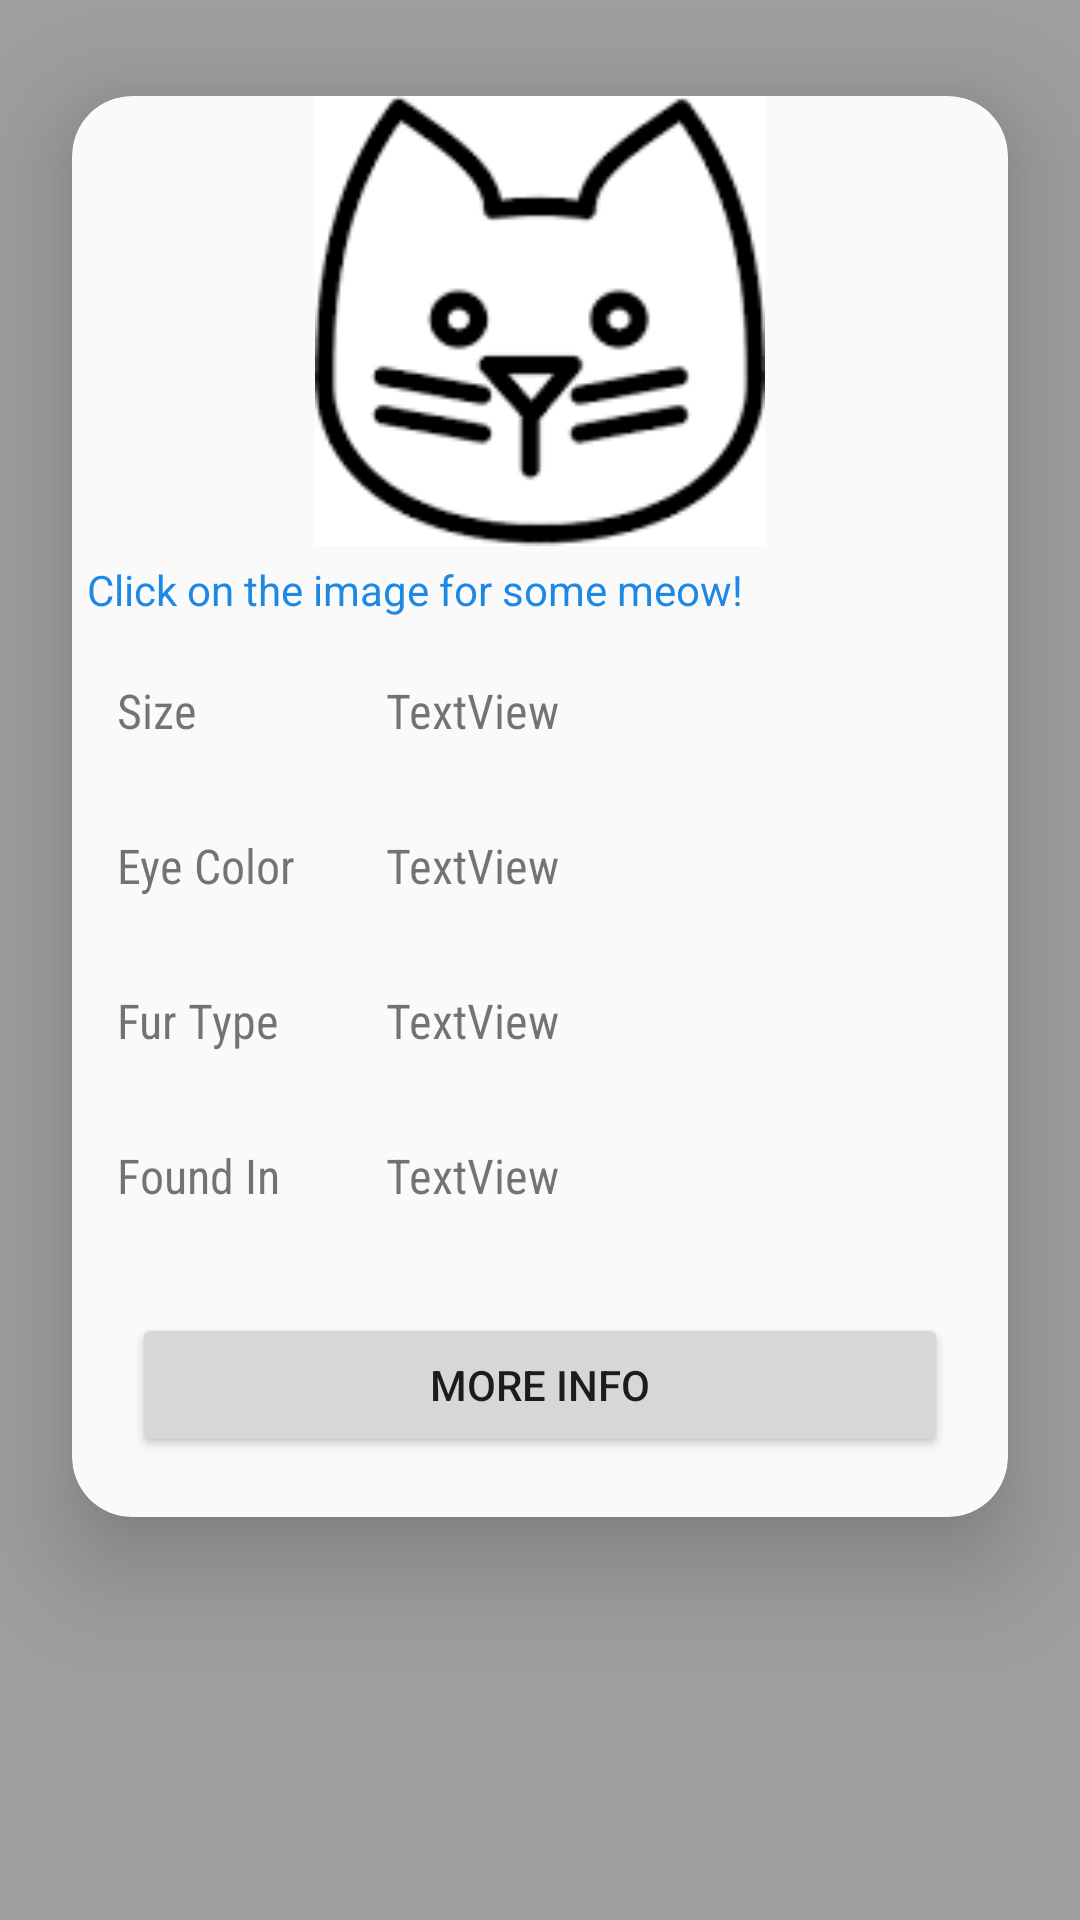

This screen was rendered from an Android layout file. Write that file and the resources it references.
<!-- AndroidManifest.xml: application theme Theme.MultiActivityCats -->
<!-- res/layout/activity_cat_breed_info.xml -->
<?xml version="1.0" encoding="utf-8"?>
<androidx.constraintlayout.widget.ConstraintLayout xmlns:android="http://schemas.android.com/apk/res/android"
    xmlns:app="http://schemas.android.com/apk/res-auto"
    xmlns:tools="http://schemas.android.com/tools"
    android:id="@+id/ConstraintLayout"
    android:layout_width="match_parent"
    android:layout_height="match_parent"
    android:orientation="vertical"
    android:background="#9E9E9E"
    tools:context=".CatBreedInfo" >

    <androidx.cardview.widget.CardView
        android:layout_width="match_parent"
        android:layout_height="wrap_content"
        android:layout_marginStart="24dp"
        android:layout_marginTop="32dp"
        android:layout_marginEnd="24dp"
        app:cardBackgroundColor="#fafafa"
        app:cardCornerRadius="20dp"
        app:cardElevation="20dp"
        app:cardPreventCornerOverlap="true"
        app:layout_constraintEnd_toEndOf="parent"
        app:layout_constraintStart_toStartOf="parent"
        app:layout_constraintTop_toTopOf="parent">

        <LinearLayout
            android:layout_width="match_parent"
            android:layout_height="match_parent"
            android:orientation="vertical">

            <ImageView
                android:id="@+id/catimage2"
                android:layout_width="match_parent"
                android:layout_height="150dp"
                android:src="@drawable/cat1" />

            <TextView
                android:id="@+id/textView"
                android:layout_width="match_parent"
                android:layout_height="wrap_content"
                android:padding="5dp"
                android:text="Click on the image for some meow!"
                android:textColor="#1E88E5" />

            <LinearLayout
                android:layout_width="match_parent"
                android:layout_height="match_parent"
                android:orientation="vertical">

                <TableLayout
                    android:layout_width="match_parent"
                    android:layout_height="match_parent">

                    <TableRow
                        android:layout_width="match_parent"
                        android:layout_height="match_parent">

                        <TextView
                            android:id="@+id/textView7"
                            android:layout_width="wrap_content"
                            android:layout_height="wrap_content"
                            android:layout_margin="10dp"
                            android:fontFamily="sans-serif-condensed"
                            android:padding="5dp"
                            android:text="Size"
                            android:textSize="16sp" />

                        <TextView
                            android:id="@+id/catSize"
                            android:layout_width="wrap_content"
                            android:layout_height="wrap_content"
                            android:layout_margin="10dp"
                            android:fontFamily="sans-serif-condensed"
                            android:padding="5dp"
                            android:text="TextView"
                            android:textSize="16sp" />
                    </TableRow>

                    <TableRow
                        android:layout_width="match_parent"
                        android:layout_height="match_parent">

                        <TextView
                            android:id="@+id/textView8"
                            android:layout_width="wrap_content"
                            android:layout_height="wrap_content"
                            android:layout_margin="10dp"
                            android:fontFamily="sans-serif-condensed"
                            android:padding="5dp"
                            android:text="Eye Color"
                            android:textSize="16sp" />

                        <TextView
                            android:id="@+id/eyeColor"
                            android:layout_width="wrap_content"
                            android:layout_height="wrap_content"
                            android:layout_margin="10dp"
                            android:fontFamily="sans-serif-condensed"
                            android:padding="5dp"
                            android:text="TextView"
                            android:textSize="16sp" />
                    </TableRow>

                    <TableRow
                        android:layout_width="match_parent"
                        android:layout_height="match_parent">

                        <TextView
                            android:id="@+id/textView10"
                            android:layout_width="wrap_content"
                            android:layout_height="wrap_content"
                            android:layout_margin="10dp"
                            android:fontFamily="sans-serif-condensed"
                            android:padding="5dp"
                            android:text="Fur Type"
                            android:textSize="16sp" />

                        <TextView
                            android:id="@+id/furType"
                            android:layout_width="wrap_content"
                            android:layout_height="wrap_content"
                            android:layout_margin="10dp"
                            android:fontFamily="sans-serif-condensed"
                            android:padding="5dp"
                            android:text="TextView"
                            android:textSize="16sp" />
                    </TableRow>

                    <TableRow
                        android:layout_width="match_parent"
                        android:layout_height="match_parent">

                        <TextView
                            android:id="@+id/textView12"
                            android:layout_width="wrap_content"
                            android:layout_height="wrap_content"
                            android:layout_margin="10dp"
                            android:fontFamily="sans-serif-condensed"
                            android:padding="5dp"
                            android:text="Found In"
                            android:textSize="16sp" />

                        <TextView
                            android:id="@+id/foundIn"
                            android:layout_width="wrap_content"
                            android:layout_height="wrap_content"
                            android:layout_margin="10dp"
                            android:fontFamily="sans-serif-condensed"
                            android:padding="5dp"
                            android:text="TextView"
                            android:textSize="16sp" />
                    </TableRow>
                </TableLayout>

                <Button
                    android:id="@+id/moreinfobtn"
                    android:layout_width="match_parent"
                    android:layout_height="wrap_content"
                    android:layout_margin="20dp"
                    android:text="More Info" />
            </LinearLayout>
        </LinearLayout>
    </androidx.cardview.widget.CardView>
</androidx.constraintlayout.widget.ConstraintLayout>
<!-- resources referenced by this layout -->
<resources>
  <!-- drawable cat1: png bitmap (drawable-v24, 4044 bytes) -->
  <style name="Theme.MultiActivityCats" parent="Theme.MaterialComponents.DayNight.DarkActionBar">
          
          <item name="colorPrimary">@color/purple_500</item>
          <item name="colorPrimaryVariant">@color/purple_700</item>
          <item name="colorOnPrimary">@color/white</item>
          
          <item name="colorSecondary">@color/teal_200</item>
          <item name="colorSecondaryVariant">@color/teal_700</item>
          <item name="colorOnSecondary">@color/black</item>
          
          <item name="android:statusBarColor" tools:targetApi="l">?attr/colorPrimaryVariant</item>
          
      </style>
  <color name="purple_500">#424242</color>
  <color name="purple_700">#212121</color>
  <color name="white">#FFFFFFFF</color>
  <color name="teal_200">#9E9E9E</color>
  <color name="teal_700">#E0E0E0</color>
  <color name="black">#FF000000</color>
</resources>
